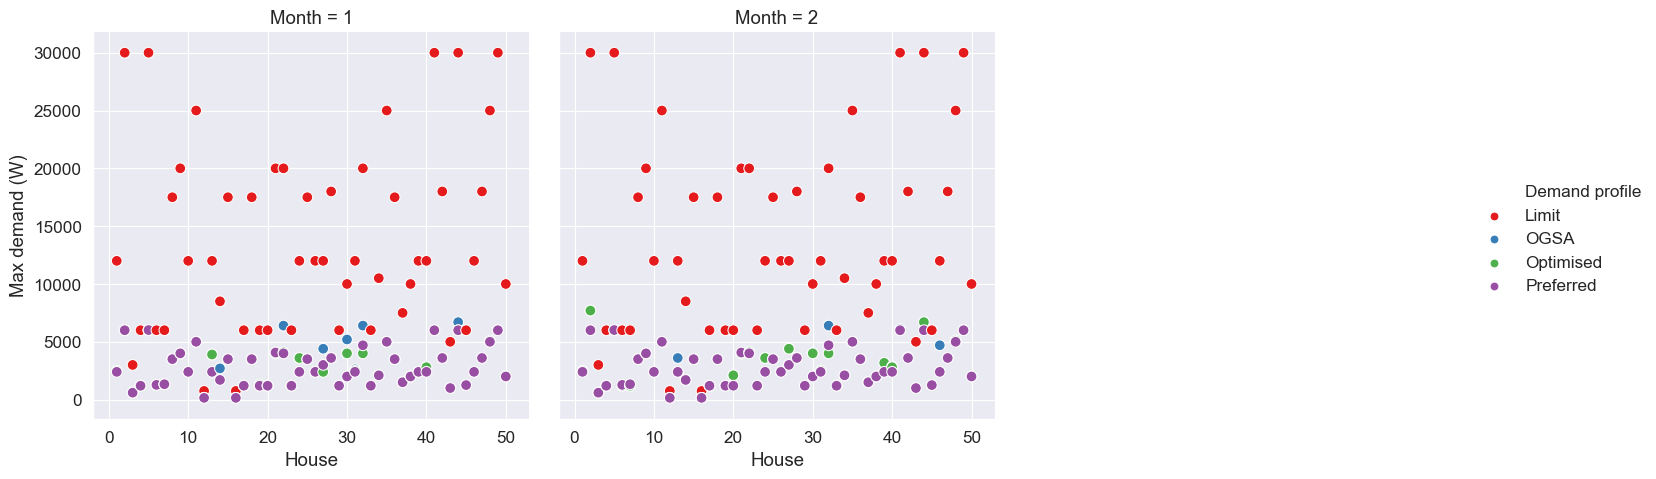

The data file committed next to this chart (first rows):
Month, House, Limit, OGSA, Optimised, Preferred
1, 1, 12000, 2480, 2480, 2400
2, 1, 12000, 2480, 2480, 2400
1, 2, 30000, 6000, 6000, 6000
2, 2, 30000, 7700, 7700, 6000
1, 3, 3000, 600, 600, 600
2, 3, 3000, 600, 600, 600
1, 4, 6000, 1200, 1200, 1200
2, 4, 6000, 1200, 1200, 1200
1, 5, 30000, 6000, 6000, 6015
2, 5, 30000, 6000, 6000, 6015
1, 6, 6000, 1275, 1275, 1275
2, 6, 6000, 1200, 1200, 1275
1, 7, 6000, 1330, 1330, 1330
2, 7, 6000, 1200, 1200, 1330
1, 8, 17500, 3500, 3500, 3500
2, 8, 17500, 3500, 3500, 3500
1, 9, 20000, 4000, 4000, 4000
2, 9, 20000, 4000, 4000, 4000
1, 10, 12000, 2400, 2408, 2400
2, 10, 12000, 2400, 2400, 2400
1, 11, 25000, 5000, 5000, 5000
2, 11, 25000, 5000, 5000, 5000
1, 12, 750, 155, 150, 150
2, 12, 750, 155, 150, 150
1, 13, 12000, 3900, 3900, 2400
2, 13, 12000, 3600, 2400, 2400
1, 14, 8500, 2700, 1700, 1700
2, 14, 8500, 1700, 1700, 1700
1, 15, 17500, 3515, 3515, 3500
2, 15, 17500, 3500, 3500, 3500
1, 16, 750, 150, 150, 150
2, 16, 750, 150, 150, 150
1, 17, 6000, 1201, 1201, 1200
2, 17, 6000, 1200, 1201, 1200
1, 18, 17500, 3500, 3500, 3500
2, 18, 17500, 3500, 3500, 3500
1, 19, 6000, 1200, 1300, 1200
2, 19, 6000, 1200, 1200, 1200
1, 20, 6000, 1200, 1200, 1200
2, 20, 6000, 2100, 2100, 1200
1, 21, 20000, 4000, 4000, 4072
2, 21, 20000, 4000, 4000, 4072
1, 22, 20000, 6400, 4100, 4000
2, 22, 20000, 4100, 4100, 4000
1, 23, 6000, 1200, 1200, 1200
2, 23, 6000, 1200, 1200, 1200
1, 24, 12000, 3600, 3600, 2400
2, 24, 12000, 3600, 3600, 2400
1, 25, 17500, 3500, 3500, 3500
2, 25, 17500, 3500, 3500, 3500
1, 26, 12000, 2400, 2400, 2400
2, 26, 12000, 2400, 2400, 2400
1, 27, 12000, 4400, 2400, 3000
2, 27, 12000, 4400, 4400, 3000
1, 28, 18000, 3600, 3608, 3600
2, 28, 18000, 3600, 3600, 3600
1, 29, 6000, 1200, 1200, 1200
2, 29, 6000, 1200, 1200, 1200
1, 30, 10000, 5200, 4000, 2000
2, 30, 10000, 4000, 4000, 2000
... 40 more rows
